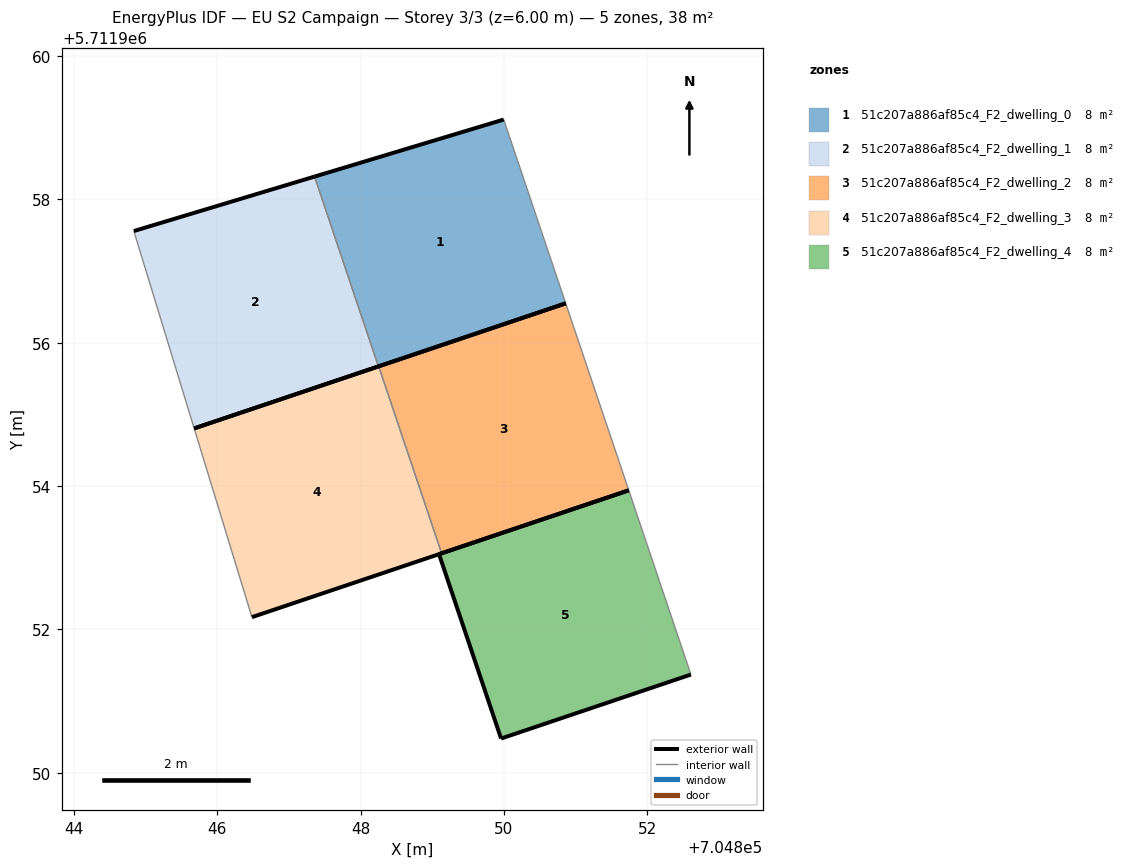
=== STOREY PLAN SPEC (per zone: floor XY polygon, exterior-wall plan segments, windows/doors) ===
zone 1: 51c207a886af85c4_F2_dwelling_0  (7.6 m²)
  floor: (704850.86, 5711956.55) (704850.00, 5711959.12) (704847.36, 5711958.32) (704848.25, 5711955.67)
  exterior wall: (704847.36, 5711958.32) – (704850.00, 5711959.12)  [2.8 m]
  exterior wall: (704850.86, 5711956.55) – (704848.25, 5711955.67)  [2.8 m]
  interior walls: 2
zone 2: 51c207a886af85c4_F2_dwelling_1  (7.6 m²)
  floor: (704848.25, 5711955.67) (704847.36, 5711958.32) (704844.84, 5711957.56) (704845.68, 5711954.80)
  exterior wall: (704844.84, 5711957.56) – (704847.36, 5711958.32)  [2.6 m]
  exterior wall: (704848.25, 5711955.67) – (704845.68, 5711954.80)  [2.7 m]
  interior walls: 2
zone 3: 51c207a886af85c4_F2_dwelling_2  (7.6 m²)
  floor: (704851.74, 5711953.94) (704850.86, 5711956.55) (704848.25, 5711955.67) (704849.13, 5711953.06)
  exterior wall: (704848.25, 5711955.67) – (704850.86, 5711956.55)  [2.8 m]
  exterior wall: (704851.74, 5711953.94) – (704849.13, 5711953.06)  [2.8 m]
  interior walls: 2
zone 4: 51c207a886af85c4_F2_dwelling_3  (7.6 m²)
  floor: (704849.13, 5711953.06) (704848.25, 5711955.67) (704845.68, 5711954.80) (704846.48, 5711952.17)
  exterior wall: (704845.68, 5711954.80) – (704848.25, 5711955.67)  [2.7 m]
  exterior wall: (704849.13, 5711953.06) – (704846.48, 5711952.17)  [2.8 m]
  interior walls: 2
zone 5: 51c207a886af85c4_F2_dwelling_4  (7.6 m²)
  floor: (704852.61, 5711951.37) (704851.74, 5711953.94) (704849.09, 5711953.05) (704849.96, 5711950.48)
  exterior wall: (704852.61, 5711951.37) – (704849.96, 5711950.48)  [2.8 m]
  exterior wall: (704849.96, 5711950.48) – (704849.09, 5711953.05)  [2.7 m]
  exterior wall: (704849.09, 5711953.05) – (704851.74, 5711953.94)  [2.8 m]
  interior walls: 1

=== DERIVED (storey summary) ===
Building: EU S2 Campaign
Storey: 3 of 3  (floor level z = 6.00 m)
Storey gross floor area: 37.9 m²
Zones on this storey: 5
  - 51c207a886af85c4_F2_dwelling_0: floor 7.6 m²; exterior wall 5.5 m (16.5 m²); WWR 0.0%
  - 51c207a886af85c4_F2_dwelling_1: floor 7.6 m²; exterior wall 5.3 m (16.0 m²); WWR 0.0%
  - 51c207a886af85c4_F2_dwelling_2: floor 7.6 m²; exterior wall 5.5 m (16.5 m²); WWR 0.0%
  - 51c207a886af85c4_F2_dwelling_3: floor 7.6 m²; exterior wall 5.5 m (16.5 m²); WWR 0.0%
  - 51c207a886af85c4_F2_dwelling_4: floor 7.6 m²; exterior wall 8.3 m (24.9 m²); WWR 0.0%
Zone adjacency (shared interzone walls):
  - 51c207a886af85c4_F2_dwelling_0 ↔ 51c207a886af85c4_F2_dwelling_1
  - 51c207a886af85c4_F2_dwelling_2 ↔ 51c207a886af85c4_F2_dwelling_3